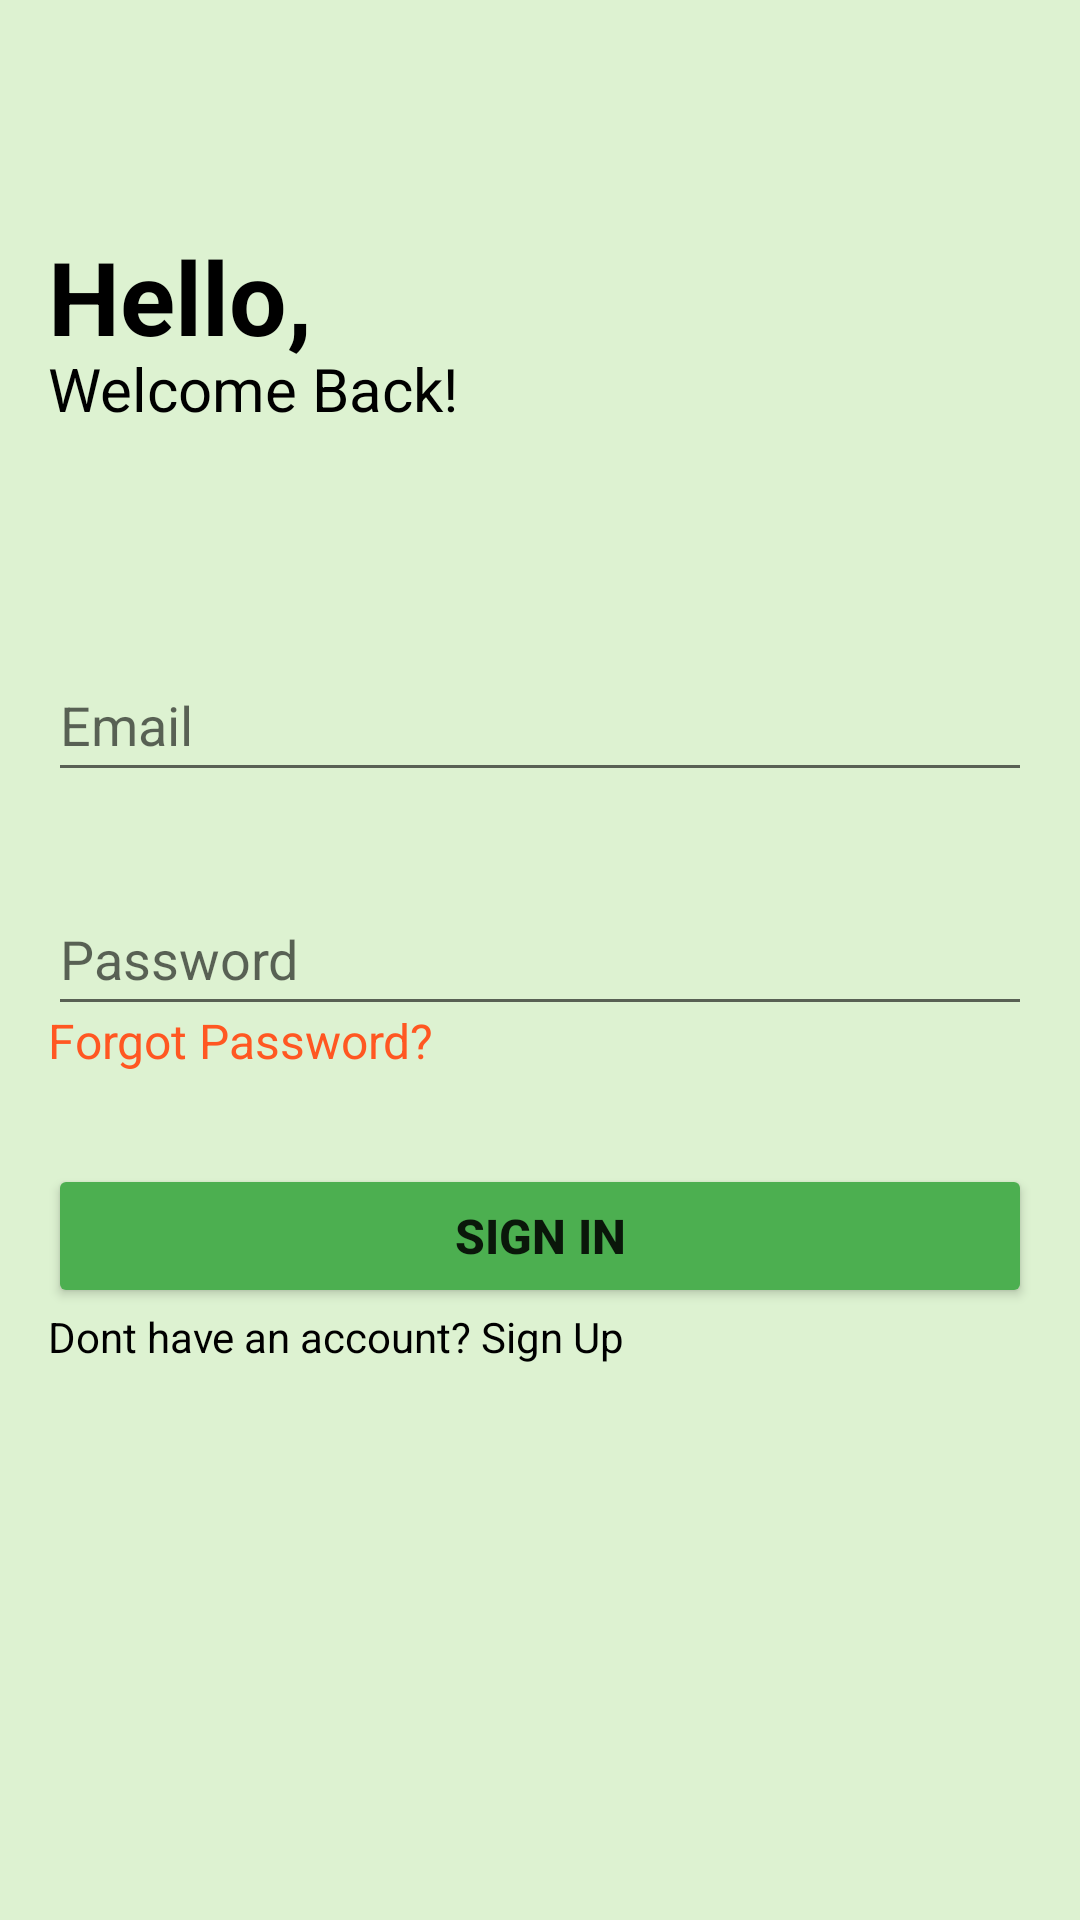

Reconstruct the res/layout file that produces this screen, plus the resources it refers to.
<!-- AndroidManifest.xml: application theme Theme.SmartCook -->
<!-- res/layout/activity_login.xml -->
<?xml version="1.0" encoding="utf-8"?>
<RelativeLayout xmlns:android="http://schemas.android.com/apk/res/android"
    xmlns:tools="http://schemas.android.com/tools"
    android:id="@+id/LoginActivity"
    android:layout_width="match_parent"
    android:layout_height="match_parent"
    android:background="#DDF2D1"
    android:padding="16dp">

    <EditText
        android:id="@+id/editTextEmail"
        android:layout_width="match_parent"
        android:layout_height="wrap_content"
        android:layout_marginTop="200dp"
        android:layout_marginBottom="16dp"
        android:autofillHints=""
        android:hint="@string/email"
        android:inputType="textEmailAddress"
        android:minHeight="48dp" />

    <EditText
        android:id="@+id/editTextPassword"
        android:layout_width="match_parent"
        android:layout_height="wrap_content"
        android:layout_below="@id/editTextEmail"
        android:layout_marginTop="14dp"
        android:layout_marginBottom="16dp"
        android:hint="@string/password"
        android:importantForAutofill="no"
        android:inputType="textPassword"
        android:minHeight="48dp" />

    <Button
        android:id="@+id/login_button"
        android:layout_width="match_parent"
        android:layout_height="wrap_content"
        android:layout_below="@id/editTextPassword"
        android:layout_marginTop="30dp"
        android:backgroundTint="#4CAF50"
        android:text="Sign In"
        android:textSize="16sp"
        android:textStyle="bold" />

    <TextView
        android:id="@+id/textView4"
        android:layout_width="wrap_content"
        android:layout_height="wrap_content"
        android:layout_marginTop="60sp"
        android:text="Hello,"
        android:textColor="#000000"
        android:textSize="34sp"
        android:textStyle="bold" />

    <TextView
        android:id="@+id/textView5"
        android:layout_width="wrap_content"
        android:layout_height="wrap_content"
        android:layout_marginTop="100sp"
        android:text="Welcome Back!"
        android:textColor="#000000"
        android:textSize="20sp" />

    <TextView
        android:id="@+id/button_forgot"
        android:layout_width="wrap_content"
        android:layout_height="wrap_content"
        android:layout_marginTop="320sp"
        android:text="Forgot Password?"
        android:textColor="#FF5722"
        android:textSize="16sp" />

    <TextView
        android:id="@+id/signup_button"
        android:layout_width="wrap_content"
        android:layout_height="wrap_content"
        android:layout_marginTop="420sp"
        android:text="Dont have an account? Sign Up"
        android:textColor="#000000" />

    

</RelativeLayout>
<!-- resources referenced by this layout -->
<resources>
  <string name="email">Email</string>
  <string name="password">Password</string>
  <style name="Theme.SmartCook" parent="Theme.MaterialComponents.DayNight.NoActionBar">
          
          <item name="colorPrimary">@color/purple_500</item>
          <item name="colorPrimaryVariant">@color/purple_700</item>
          <item name="colorOnPrimary">@color/white</item>
          
          <item name="colorSecondary">@color/teal_200</item>
          <item name="colorSecondaryVariant">@color/teal_700</item>
          <item name="colorOnSecondary">@color/black</item>
          
          <item name="android:statusBarColor">?attr/colorPrimaryVariant</item>
          
      </style>
  <color name="purple_500">#FF6200EE</color>
  <color name="purple_700">#FF3700B3</color>
  <color name="white">#FFFFFFFF</color>
  <color name="teal_200">#FF03DAC5</color>
  <color name="teal_700">#FF018786</color>
  <color name="black">#FF000000</color>
</resources>
